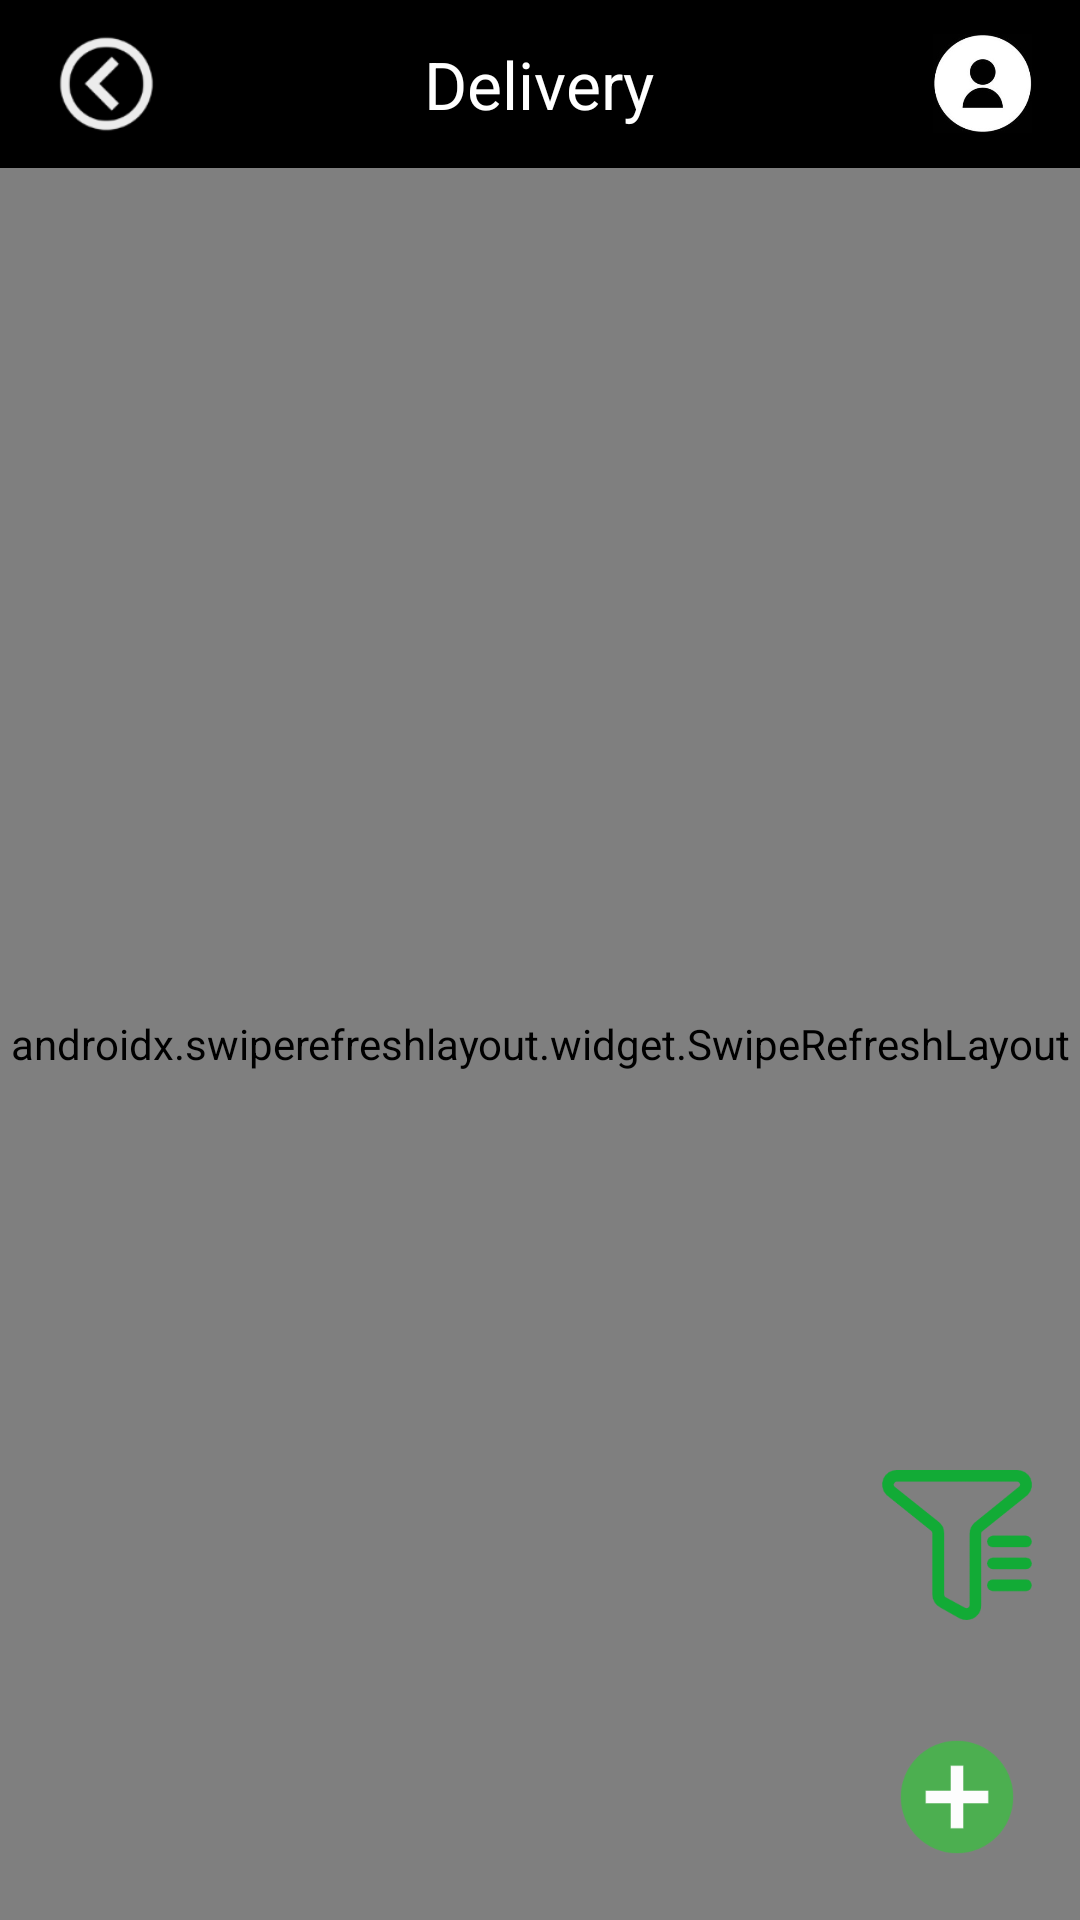

Reconstruct the res/layout file that produces this screen, plus the resources it refers to.
<!-- AndroidManifest.xml: application theme Theme.Delivery -->
<!-- res/layout/activity_packages.xml -->
<?xml version="1.0" encoding="utf-8"?>
<LinearLayout xmlns:android="http://schemas.android.com/apk/res/android"
    xmlns:app="http://schemas.android.com/apk/res-auto"
    xmlns:tools="http://schemas.android.com/tools"
    android:layout_width="match_parent"
    android:layout_height="match_parent"
    android:orientation="vertical"
    tools:context=".activities.PackagesActivity">

    <include layout="@layout/nav_bar" />


    <androidx.drawerlayout.widget.DrawerLayout
        android:id="@+id/drawlayout"
        android:layout_width="match_parent"
        android:layout_height="match_parent">

        <FrameLayout
            android:layout_width="match_parent"
            android:layout_height="match_parent">


            <androidx.swiperefreshlayout.widget.SwipeRefreshLayout
                android:id="@+id/swipeLayout_package"
                android:layout_width="match_parent"
                android:layout_height="match_parent"
                android:orientation="vertical">

                <androidx.recyclerview.widget.RecyclerView
                    android:id="@+id/package_list"
                    android:layout_width="match_parent"
                    android:layout_height="wrap_content">

                </androidx.recyclerview.widget.RecyclerView>
            </androidx.swiperefreshlayout.widget.SwipeRefreshLayout>

            <ImageView
                android:layout_width="50dp"
                android:layout_height="50dp"
                android:layout_gravity="bottom|right"
                android:layout_marginRight="@dimen/marginSize"
                android:layout_marginBottom="100dp"
                android:onClick="onFilter"
                android:src="@mipmap/filter"></ImageView>

            <ImageView
                android:layout_width="50dp"
                android:layout_height="50dp"
                android:layout_gravity="bottom|right"
                android:layout_marginRight="@dimen/marginSize"
                android:layout_marginBottom="@dimen/marginSize"
                android:onClick="onCreatePackage"
                android:src="@mipmap/add"></ImageView>

        </FrameLayout>

        <LinearLayout
            android:layout_width="200dp"
            android:layout_height="match_parent"
            android:layout_gravity="right"
            android:background="@color/white"
            android:orientation="vertical">

            <LinearLayout
                android:layout_width="match_parent"
                android:layout_height="wrap_content"
                android:layout_gravity="right"
                android:layout_weight="1"
                android:background="@color/white"
                android:orientation="vertical"
                android:padding="15dp">

                <TextView
                    android:layout_width="wrap_content"
                    android:layout_height="wrap_content"
                    android:text="Type"
                    android:textSize="18sp" />

                <org.angmarch.views.NiceSpinner
                    android:id="@+id/select_spinner"
                    android:layout_width="match_parent"
                    android:layout_height="wrap_content"
                    android:layout_marginTop="5dp" />

                <LinearLayout
                    android:id="@+id/create_start_layout"
                    android:layout_width="match_parent"
                    android:layout_height="wrap_content"
                    android:layout_marginTop="@dimen/dp_10"
                    android:orientation="vertical">

                    <TextView
                        android:layout_width="wrap_content"
                        android:layout_height="wrap_content"
                        android:text="Create Start Time"
                        android:textSize="18sp" />

                    <TextView
                        android:id="@+id/create_start_time"
                        android:layout_width="wrap_content"
                        android:layout_height="wrap_content"
                        android:layout_marginTop="5dp"
                        android:text="-- -- --"
                        android:textSize="18sp" />

                </LinearLayout>

                <LinearLayout
                    android:id="@+id/create_end_layout"
                    android:layout_width="match_parent"
                    android:layout_height="wrap_content"
                    android:layout_marginTop="@dimen/dp_10"
                    android:orientation="vertical">

                    <TextView
                        android:layout_width="wrap_content"
                        android:layout_height="wrap_content"
                        android:text="Create End Time"
                        android:textSize="18sp" />

                    <TextView
                        android:id="@+id/create_end_time"
                        android:layout_width="wrap_content"
                        android:layout_height="wrap_content"
                        android:layout_marginTop="5dp"
                        android:text="-- -- --"
                        android:textSize="18sp" />

                </LinearLayout>

                <LinearLayout
                    android:id="@+id/del_start_layout"
                    android:layout_width="match_parent"
                    android:layout_height="wrap_content"
                    android:layout_marginTop="@dimen/dp_10"
                    android:orientation="vertical">

                    <TextView
                        android:layout_width="wrap_content"
                        android:layout_height="wrap_content"
                        android:text="Delivered End Time"
                        android:textSize="18sp" />

                    <TextView
                        android:id="@+id/del_start_time"
                        android:layout_width="wrap_content"
                        android:layout_height="wrap_content"
                        android:layout_marginTop="5dp"
                        android:text="-- -- --"
                        android:textSize="18sp" />

                </LinearLayout>

                <LinearLayout
                    android:id="@+id/del_end_layout"
                    android:layout_width="match_parent"
                    android:layout_height="wrap_content"
                    android:layout_marginTop="@dimen/dp_10"
                    android:orientation="vertical">

                    <TextView
                        android:layout_width="wrap_content"
                        android:layout_height="wrap_content"
                        android:text="Delivered End Time"
                        android:textSize="18sp" />

                    <TextView
                        android:id="@+id/del_end_time"
                        android:layout_width="wrap_content"
                        android:layout_height="wrap_content"
                        android:layout_marginTop="5dp"
                        android:text="-- -- --"
                        android:textSize="18sp" />

                </LinearLayout>

            </LinearLayout>

            <LinearLayout
                android:layout_width="match_parent"
                android:layout_height="wrap_content"
                >

                <TextView
                    android:id="@+id/reset_txt"
                    android:layout_width="wrap_content"
                    android:layout_height="wrap_content"
                    android:layout_weight="1"
                    android:paddingTop="15dp"
                    android:paddingBottom="15dp"
                    android:gravity="center"
                    android:textColor="@color/white"
                    android:background="@color/red"
                    android:text="Reset" />

                <TextView
                    android:id="@+id/filter_txt"
                    android:layout_width="wrap_content"
                    android:layout_height="wrap_content"
                    android:layout_weight="1"
                    android:paddingTop="15dp"
                    android:paddingBottom="15dp"
                    android:gravity="center"
                    android:textColor="@color/white"
                    android:background="@color/green"
                    android:text="Filter" />

            </LinearLayout>

        </LinearLayout>

    </androidx.drawerlayout.widget.DrawerLayout>


</LinearLayout>
<!-- res/layout/nav_bar.xml (included above) -->
<?xml version="1.0" encoding="utf-8"?>
<FrameLayout xmlns:android="http://schemas.android.com/apk/res/android"
    android:layout_width="match_parent"
    android:layout_height="@dimen/navBarHeight"
    android:background="@color/black"
    android:paddingLeft="@dimen/marginSize"
    android:paddingRight="@dimen/marginSize">

    <ImageView
        android:id="@+id/back"
        android:layout_width="39dp"
        android:layout_height="38dp"
        android:layout_gravity="start|center_vertical"
        android:src="@mipmap/back_icon" />

    <ImageView
        android:id="@+id/notify"
        android:layout_width="39dp"
        android:layout_height="38dp"
        android:visibility="gone"
        android:layout_gravity="start|center_vertical"
        android:src="@mipmap/notify" />

    <TextView
        android:id="@+id/title"
        android:layout_width="wrap_content"
        android:layout_height="wrap_content"
        android:layout_gravity="center"
        android:text="@string/delivery"
        android:textColor="@color/white"
        android:textSize="@dimen/navBarTitleSize" />

    <ImageView
        android:id="@+id/account"
        android:layout_width="33dp"
        android:layout_height="33dp"
        android:layout_gravity="end|center_vertical"
        android:src="@mipmap/account_icon" />

</FrameLayout>
<!-- resources referenced by this layout -->
<resources>
  <color name="black">#FF000000</color>
  <color name="green">#06BD30</color>
  <color name="red">#FF2625</color>
  <color name="white">#FFFFFFFF</color>
  <dimen name="marginSize">16dp</dimen>
  <dimen name="navBarHeight">56dp</dimen>
  <dimen name="navBarTitleSize">22sp</dimen>
  <!-- mipmap account_icon: jpg bitmap (mipmap-hdpi, 6020 bytes) -->
  <!-- mipmap add: png bitmap (mipmap-xxhdpi, 4876 bytes) -->
  <!-- mipmap back_icon: png bitmap (mipmap-hdpi, 3288 bytes) -->
  <!-- mipmap filter: png bitmap (mipmap-xxhdpi, 6398 bytes) -->
  <!-- mipmap notify: png bitmap (mipmap-xxhdpi, 4247 bytes) -->
  <string name="delivery">Delivery</string>
  <style name="Theme.Delivery" parent="Theme.MaterialComponents.DayNight.DarkActionBar">
          
          <item name="colorPrimary">@color/black</item>
          <item name="colorPrimaryVariant">@color/green</item>
          <item name="colorOnPrimary">@color/white</item>
          
          <item name="colorSecondary">@color/teal_200</item>
          <item name="colorSecondaryVariant">@color/teal_700</item>
          <item name="colorOnSecondary">@color/black</item>
          
          <item name="android:statusBarColor" tools:targetApi="l">?attr/colorPrimary</item>
          
      </style>
  <color name="teal_200">#FF03DAC5</color>
  <color name="teal_700">#FF018786</color>
</resources>
